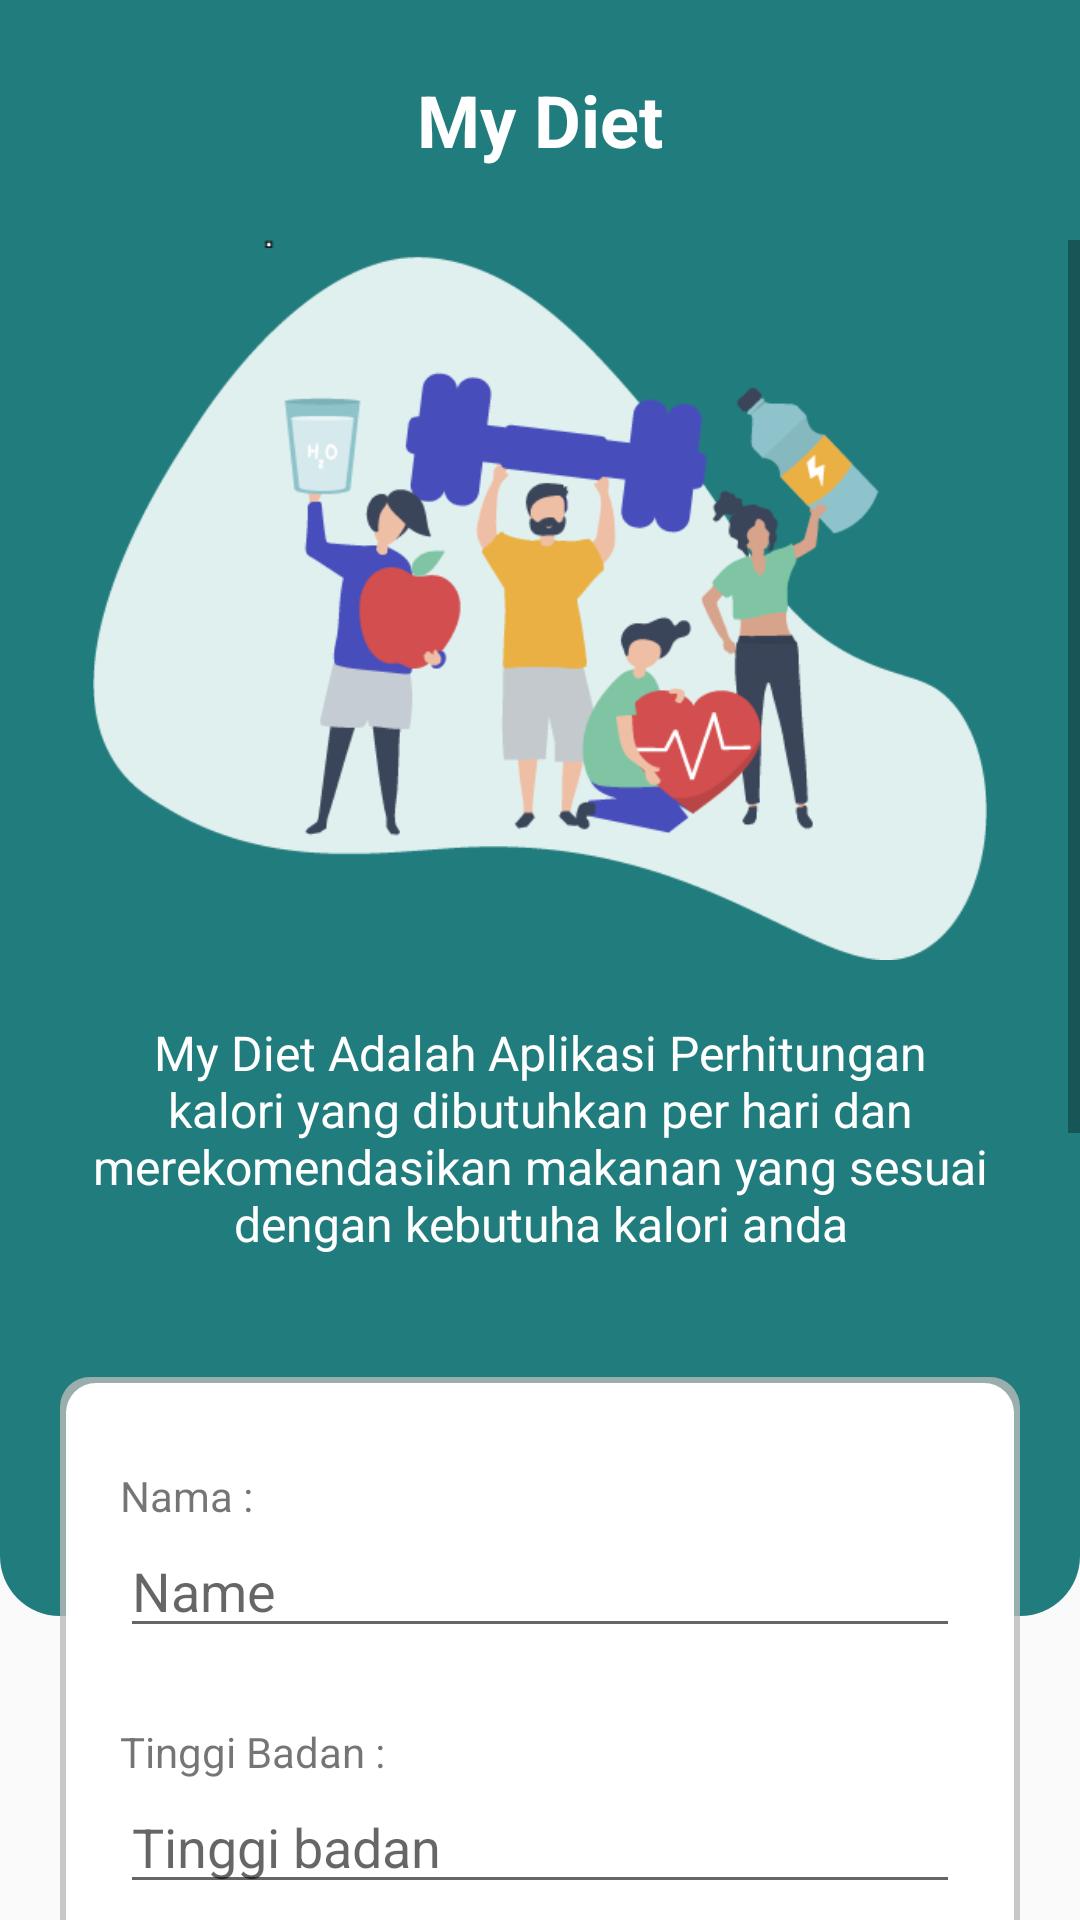

The Android layout XML behind this screen, and the referenced resources:
<!-- AndroidManifest.xml: activity theme AppTheme.noActionBar -->
<!-- res/layout/activity_login.xml -->
<?xml version="1.0" encoding="utf-8"?>
<LinearLayout xmlns:android="http://schemas.android.com/apk/res/android"
    xmlns:app="http://schemas.android.com/apk/res-auto"
    xmlns:tools="http://schemas.android.com/tools"
    android:layout_width="match_parent"
    android:layout_height="match_parent"
    android:orientation="vertical"
    tools:context=".LoginActivity">

    <androidx.appcompat.widget.Toolbar
        android:id="@+id/my_toolbar"
        android:layout_width="match_parent"
        android:layout_height="80dp"
        android:background="?attr/colorPrimary">

        <TextView
            android:layout_width="wrap_content"
            android:layout_height="wrap_content"
            android:layout_gravity="center"
            android:gravity="center"
            android:text="My Diet"
            android:textColor="@color/textLight"
            android:textSize="24dp"
            android:textStyle="bold" />
    </androidx.appcompat.widget.Toolbar>

    <ScrollView
        android:layout_width="match_parent"
        android:layout_height="wrap_content">

        <LinearLayout
            android:layout_width="wrap_content"
            android:layout_height="wrap_content"
            android:orientation="vertical">

            <LinearLayout
                android:layout_width="match_parent"
                android:layout_height="wrap_content"
                android:background="@drawable/background_radius_corner"
                android:orientation="vertical"
                android:paddingBottom="100dp">

                <ImageView
                    android:id="@+id/imageView2"
                    android:layout_width="320dp"
                    android:layout_height="240dp"
                    android:layout_gravity="center"
                    android:src="@drawable/login_illustrator" />
                <TextView
                    android:layout_width="match_parent"
                    android:textAlignment="center"
                    android:layout_margin="20dp"
                    android:textColor="@color/textLight"
                    android:textSize="16dp"
                    android:text="My Diet Adalah Aplikasi Perhitungan kalori yang dibutuhkan per hari dan merekomendasikan makanan yang sesuai dengan kebutuha kalori anda"
                    android:layout_height="wrap_content"
                    android:gravity="center_horizontal" />
            </LinearLayout>

            <RelativeLayout
                android:layout_width="match_parent"
                android:layout_height="wrap_content"
                android:layout_gravity="center"
                android:layout_marginLeft="20dp"
                android:layout_marginTop="-80dp"
                android:layout_marginRight="20dp"
                android:background="@drawable/background_shadow"
                android:paddingLeft="20dp"
                android:paddingTop="30dp"
                android:paddingRight="20dp"
                android:paddingBottom="30dp">
                <TextView
                    android:id="@+id/labelEmail"
                    android:layout_width="match_parent"
                    android:layout_height="wrap_content"
                    android:labelFor="@+id/email"
                    android:text="Nama : " />

                <EditText
                    android:id="@+id/email"
                    android:layout_width="match_parent"
                    android:layout_height="wrap_content"
                    android:layout_below="@id/labelEmail"
                    android:ems="10"
                    android:gravity=""
                    android:hint="Name"
                    android:inputType="textPersonName" />

                <TextView
                    android:id="@+id/labelTinggiBadan"
                    android:layout_width="match_parent"
                    android:layout_height="wrap_content"
                    android:layout_below="@+id/email"
                    android:layout_marginTop="25dp"
                    android:labelFor="@+id/password"
                    android:text="Tinggi Badan : " />

                <EditText
                    android:id="@+id/tinggiBadan"
                    android:layout_width="match_parent"
                    android:layout_height="wrap_content"
                    android:layout_below="@+id/labelTinggiBadan"
                    android:ems="10"
                    android:gravity=""
                    android:hint="Tinggi badan"
                    android:inputType="number" />

                <TextView
                    android:id="@+id/labelBeratBadan"
                    android:layout_width="match_parent"
                    android:layout_height="wrap_content"
                    android:layout_below="@+id/tinggiBadan"
                    android:layout_marginTop="25dp"
                    android:labelFor="@+id/beratBadan"
                    android:text="Berat Badan : " />

                <EditText
                    android:id="@+id/beratBadan"
                    android:layout_width="match_parent"
                    android:layout_height="wrap_content"
                    android:layout_below="@+id/labelBeratBadan"
                    android:ems="10"
                    android:gravity=""
                    android:hint="Berat Badan"
                    android:inputType="number" />

                <TextView
                    android:id="@+id/textUsia"
                    android:layout_width="match_parent"
                    android:layout_height="wrap_content"
                    android:layout_below="@+id/beratBadan"
                    android:layout_marginTop="25dp"
                    android:labelFor="@+id/beratBadan"
                    android:text="Usia : " />

                <EditText
                    android:id="@+id/edUsia"
                    android:layout_width="match_parent"
                    android:layout_height="wrap_content"
                    android:layout_below="@+id/textUsia"
                    android:ems="10"
                    android:gravity=""
                    android:hint="Usia"
                    android:inputType="number" />

                <TextView
                    android:id="@+id/textSex"
                    android:layout_width="match_parent"
                    android:layout_height="wrap_content"
                    android:layout_below="@+id/edUsia"
                    android:layout_marginTop="25dp"
                    android:labelFor="@+id/beratBadan"
                    android:text="Jenis Kelamin : " />
                <RadioGroup
                    android:id="@+id/rdSex"
                    android:layout_width="wrap_content"
                    android:layout_height="wrap_content"
                    android:layout_marginTop="18dp"
                    android:orientation="horizontal"
                    android:layout_below="@id/textSex">
                    <RadioButton
                        android:id="@+id/rdLaki"
                        android:layout_width="wrap_content"
                        android:text="Laki Laki"
                        android:checked="true"
                        android:layout_height="wrap_content">

                    </RadioButton>
                    <RadioButton
                        android:id="@+id/rdPerempuan"
                        android:layout_width="wrap_content"
                        android:text="Perempuan"
                        android:layout_height="wrap_content">

                    </RadioButton>
                </RadioGroup>
                <TextView
                    android:id="@+id/textActivity"
                    android:layout_width="match_parent"
                    android:layout_height="wrap_content"
                    android:layout_below="@+id/rdSex"
                    android:layout_marginTop="25dp"
                    android:labelFor="@+id/actvity"
                    android:text="Jenis Aktivitas : " />
                <Spinner
                    android:id="@+id/spinnerActvity"
                    android:layout_below="@id/textActivity"
                    android:layout_width="match_parent"
                    android:layout_marginTop="18dp"
                    android:layout_height="wrap_content" />
            </RelativeLayout>

            <Button
                android:id="@+id/button"
                android:layout_width="match_parent"
                android:layout_height="wrap_content"
                android:layout_marginLeft="20dp"
                android:layout_marginTop="50dp"
                android:layout_marginRight="20dp"
                android:background="@drawable/button_gradient"
                android:text="Sign in"
                android:layout_marginBottom="20dp"
                android:textColor="@color/textLight" />
        </LinearLayout>
    </ScrollView>
</LinearLayout>
<!-- resources referenced by this layout -->
<resources>
  <color name="textLight">#ffff</color>
  <!-- drawable background_radius_corner (drawable) -->
  <?xml version="1.0" encoding="utf-8"?>
  <shape
      xmlns:android="http://schemas.android.com/apk/res/android"
      android:shape="rectangle">
  
      <corners android:bottomLeftRadius="20dp" android:bottomRightRadius="20dp" />
      <solid android:color="@color/colorPrimary" />
  </shape>
  <!-- drawable background_shadow (drawable) -->
  <?xml version="1.0" encoding="utf-8"?>
  <layer-list xmlns:android="http://schemas.android.com/apk/res/android">
          <item>
              <shape android:shape="rectangle">
                  <solid android:color="#CABBBBBB"/>
                  <corners android:radius="10dp" />
              </shape>
          </item>
  
          <item
              android:left="2dp"
              android:right="2dp"
              android:top="2dp"
              android:bottom="2dp">
              <shape android:shape="rectangle">
                  <solid android:color="@android:color/white"/>
                  <corners android:radius="10dp" />
              </shape>
          </item>
  </layer-list>
  <!-- drawable button_gradient (drawable) -->
  <?xml version="1.0" encoding="utf-8"?>
  <selector xmlns:android="http://schemas.android.com/apk/res/android">
      <item>
          <shape>
              <gradient
                  android:angle="180"
                  android:startColor="#297776"
                  android:endColor="#039294"
                  android:type="linear" />
  
              <corners android:radius="10dp"/>
          </shape>
  
      </item>
  </selector>
  <!-- drawable login_illustrator: png bitmap (drawable, 33224 bytes) -->
  <style name="AppTheme.noActionBar" parent="Theme.AppCompat.Light.NoActionBar">
          
          <item name="windowActionBar">false</item>
          <item name="windowNoTitle">true</item>
          <item name="android:windowDisablePreview">true</item>
          <item name="colorPrimary">@color/colorPrimary</item>
          <item name="colorPrimaryDark">@color/colorPrimaryDark</item>
          <item name="colorAccent">@color/colorAccent</item>
      </style>
  <color name="colorPrimary">#217c7d</color>
  <color name="colorPrimaryDark">#217c7d</color>
  <color name="colorAccent">#03DAC5</color>
</resources>
